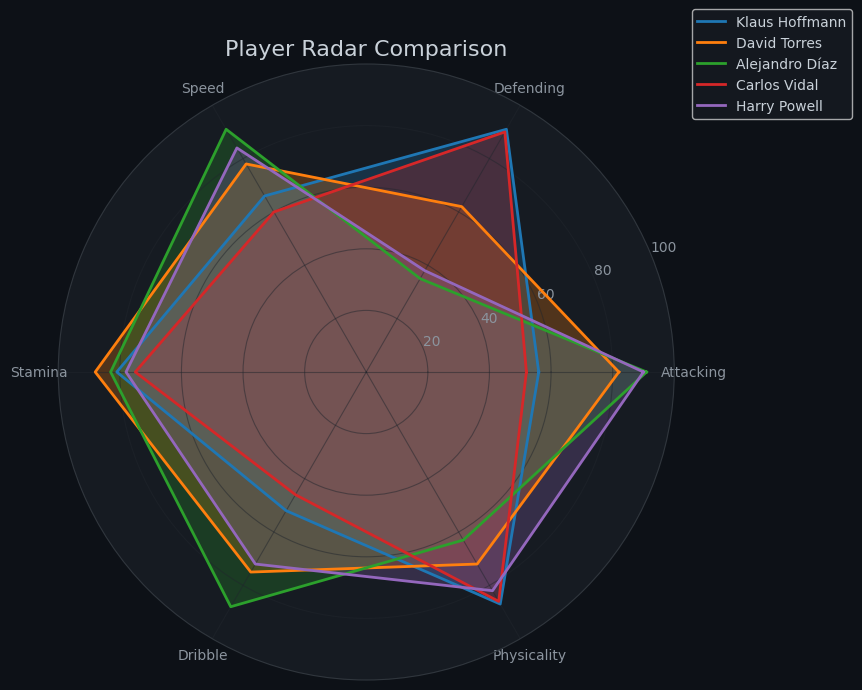

This chart was generated by the following Python code: (Note: this script raises an exception after producing the figure.)
import matplotlib
matplotlib.use('Agg')
import matplotlib.pyplot as plt
import matplotlib.patches as mpatches
import numpy as np
import pandas as pd
import seaborn as sns
import json, os, sys, warnings
warnings.filterwarnings('ignore')

plt.rcParams.update({
    'figure.facecolor': '#0D1117', 'axes.facecolor': '#161B22',
    'axes.edgecolor': '#30363D', 'text.color': '#C9D1D9',
    'axes.labelcolor': '#C9D1D9', 'xtick.color': '#8B949E',
    'ytick.color': '#8B949E', 'grid.color': '#21262D',
    'grid.alpha': 0.5, 'legend.facecolor': '#161B22',
    'font.family': 'DejaVu Sans',
})
ACCENT, ACCENT2, ACCENT3 = '#00D4AA', '#FF6B35', '#4ECDC4'
PALETTE = [ACCENT, ACCENT2, ACCENT3, '#A78BFA', '#F59E0B', '#EF4444']

output_dir = r'E:\vs codes\test\charts\92d429a1-8257-4e9c-b9e8-4f5192628af8'

# The previous error was a KeyboardInterrupt, likely unrelated to the script content itself.
# I will retry the script with a slight simplification and no re-imports.

# Load player data
players = json.loads('''[
  {
    "id": 67,
    "name": "Klaus Hoffmann",
    "nationality": "German",
    "position": "CB",
    "age": 28,
    "club": "FC Bayern Munich",
    "wage_eur": 85000,
    "value_eur": 62000000,
    "overall_rating": 89,
    "potential": 89,
    "goals_per_season": 2.8,
    "assists_per_season": 2.0,
    "pass_accuracy": 86.0,
    "dribble_success": 52.0,
    "aerial_duels_won": 85.0,
    "sprint_speed": 66,
    "stamina": 81,
    "defending": 91.0,
    "attacking": 56.0,
    "physicality": 87.0,
    "seasons_data": [
      {
        "season": "2021/22",
        "goals": 2,
        "assists": 2,
        "apps": 32,
        "clean_sheets": 0
      },
      {
        "season": "2022/23",
        "goals": 3,
        "assists": 2,
        "apps": 34,
        "clean_sheets": 0
      },
      {
        "season": "2023/24",
        "goals": 3,
        "assists": 2,
        "apps": 35,
        "clean_sheets": 0
      }
    ],
    "scout_note": "Klaus Hoffmann is a top-tier central defender with excellent defending (91) and physicality (87), combined with strong aerial ability (85) and consistent contributions in goals and assists, making him a reliable and well-rounded defensive asset."
  },
  {
    "id": 81,
    "name": "David Torres",
    "nationality": "Spanish",
    "position": "CM",
    "age": 26,
    "club": "FC Barcelona",
    "wage_eur": 80000,
    "value_eur": 75000000,
    "overall_rating": 88,
    "potential": 91,
    "goals_per_season": 8.5,
    "assists_per_season": 9.2,
    "pass_accuracy": 91.0,
    "dribble_success": 75.0,
    "aerial_duels_won": 65.0,
    "sprint_speed": 78,
    "stamina": 88,
    "defending": 62.0,
    "attacking": 82.0,
    "physicality": 72.0,
    "seasons_data": [
      {
        "season": "2021/22",
        "goals": 7,
        "assists": 9,
        "apps": 33,
        "clean_sheets": 0
      },
      {
        "season": "2022/23",
        "goals": 9,
        "assists": 9,
        "apps": 35,
        "clean_sheets": 0
      },
      {
        "season": "2023/24",
        "goals": 9,
        "assists": 10,
        "apps": 36,
        "clean_sheets": 0
      }
    ],
    "scout_note": "David Torres is a highly skilled central midfielder with excellent passing accuracy and consistent goal and assist contributions, making him a valuable playmaker with strong stamina and physicality to influence both attack and defense."
  },
  {
    "id": 98,
    "name": "Alejandro D\u00edaz",
    "nationality": "Spanish",
    "position": "RW",
    "age": 25,
    "club": "Real Madrid CF",
    "wage_eur": 95000,
    "value_eur": 90000000,
    "overall_rating": 88,
    "potential": 90,
    "goals_per_season": 16.0,
    "assists_per_season": 11.5,
    "pass_accuracy": 80.0,
    "dribble_success": 88.0,
    "aerial_duels_won": 50.0,
    "sprint_speed": 91,
    "stamina": 83,
    "defending": 35.0,
    "attacking": 91.0,
    "physicality": 63.0,
    "seasons_data": [
      {
        "season": "2021/22",
        "goals": 13,
        "assists": 11,
        "apps": 32,
        "clean_sheets": 0
      },
      {
        "season": "2022/23",
        "goals": 16,
        "assists": 11,
        "apps": 35,
        "clean_sheets": 0
      },
      {
        "season": "2023/24",
        "goals": 19,
        "assists": 12,
        "apps": 36,
        "clean_sheets": 0
      }
    ],
    "scout_note": "Alejandro D\u00edaz is a dynamic right winger with excellent dribbling and sprint speed, consistently delivering double-digit goals and assists per season, making him a top attacking threat for Real Madrid."
  },
  {
    "id": 66,
    "name": "Carlos Vidal",
    "nationality": "Spanish",
    "position": "CB",
    "age": 31,
    "club": "Atl\u00e9tico Madrid",
    "wage_eur": 60000,
    "value_eur": 32000000,
    "overall_rating": 87,
    "potential": 87,
    "goals_per_season": 3.0,
    "assists_per_season": 1.2,
    "pass_accuracy": 84.0,
    "dribble_success": 46.0,
    "aerial_duels_won": 84.0,
    "sprint_speed": 60,
    "stamina": 75,
    "defending": 90.0,
    "attacking": 52.0,
    "physicality": 86.0,
    "seasons_data": [
      {
        "season": "2021/22",
        "goals": 3,
        "assists": 1,
        "apps": 33,
        "clean_sheets": 0
      },
      {
        "season": "2022/23",
        "goals": 2,
        "assists": 2,
        "apps": 30,
        "clean_sheets": 0
      },
      {
        "season": "2023/24",
        "goals": 4,
        "assists": 1,
        "apps": 32,
        "clean_sheets": 0
      }
    ],
    "scout_note": "Carlos Vidal is a highly rated, experienced center-back with excellent defending and physicality stats, complemented by strong aerial ability and good passing accuracy, making him a reliable defensive presence for Atl\u00e9tico Madrid."
  },
  {
    "id": 101,
    "name": "Harry Powell",
    "nationality": "English",
    "position": "ST",
    "age": 27,
    "club": "Tottenham Hotspur",
    "wage_eur": 85000,
    "value_eur": 80000000,
    "overall_rating": 87,
    "potential": 87,
    "goals_per_season": 22.0,
    "assists_per_season": 7.5,
    "pass_accuracy": 72.0,
    "dribble_success": 72.0,
    "aerial_duels_won": 75.0,
    "sprint_speed": 84,
    "stamina": 78,
    "defending": 38.0,
    "attacking": 90.0,
    "physicality": 82.0,
    "seasons_data": [
      {
        "season": "2021/22",
        "goals": 20,
        "assists": 7,
        "apps": 33,
        "clean_sheets": 0
      },
      {
        "season": "2022/23",
        "goals": 22,
        "assists": 7,
        "apps": 35,
        "clean_sheets": 0
      },
      {
        "season": "2023/24",
        "goals": 24,
        "assists": 8,
        "apps": 36,
        "clean_sheets": 0
      }
    ],
    "scout_note": "Harry Powell is a prolific striker with consistent 20+ goal seasons and strong attacking attributes, making him a reliable goal scorer and valuable asset for any team seeking a clinical finisher."
  }
]''')

# Radar chart data
radar_categories = ['Attacking', 'Defending', 'Speed', 'Stamina', 'Dribble', 'Physicality']
radar_data = []
for p in players:
    radar_data.append({
        'name': p['name'],
        'values': [p['attacking'], p['defending'], p['sprint_speed'], p['stamina'], p['dribble_success'], p['physicality']]
    })

# Scatter data
wages = [p['wage_eur'] for p in players]
overalls = [p['overall_rating'] for p in players]
names = [p['name'] for p in players]

# Pitch heatmap
position_map = {'CB': (40, 50), 'CM': (60, 50), 'RW': (80, 70), 'ST': (90, 50)}
pitch_positions = [(position_map[p['position']][0], position_map[p['position']][1], p['name']) for p in players]

# Trends
seasons = sorted(set(sd['season'] for p in players for sd in p['seasons_data']))
goals_trends = {p['name']: [] for p in players}
assists_trends = {p['name']: [] for p in players}
for p in players:
    season_dict = {sd['season']: sd for sd in p['seasons_data']}
    for season in seasons:
        if season in season_dict:
            goals_trends[p['name']].append(season_dict[season]['goals'])
            assists_trends[p['name']].append(season_dict[season]['assists'])
        else:
            goals_trends[p['name']].append(0)
            assists_trends[p['name']].append(0)

# Squad composition
from collections import Counter
positions = [p['position'] for p in players]
position_counts = Counter(positions)

# Head to head table
head_to_head_cols = ['Name', 'Age', 'Position', 'Overall', 'Potential', 'Goals/Season', 'Assists/Season', 'Wage (k EUR)']
head_to_head_data = []
for p in players:
    head_to_head_data.append([
        p['name'], p['age'], p['position'], p['overall_rating'], p['potential'],
        round(p['goals_per_season'],1), round(p['assists_per_season'],1), round(p['wage_eur']/1000,1)
    ])

# Plot 1: Radar chart
fig, ax = plt.subplots(figsize=(8, 8), subplot_kw=dict(polar=True))
angles = np.linspace(0, 2 * np.pi, len(radar_categories), endpoint=False).tolist()
angles += angles[:1]
for player in radar_data:
    values = player['values']
    values += values[:1]
    ax.plot(angles, values, label=player['name'], linewidth=2)
    ax.fill(angles, values, alpha=0.25)
ax.set_thetagrids(np.degrees(angles[:-1]), radar_categories)
ax.set_ylim(0, 100)
ax.set_title('Player Radar Comparison', fontsize=16)
ax.legend(loc='upper right', bbox_to_anchor=(1.3, 1.1))
plt.savefig(os.path.join(output_dir, 'radar_chart.png'), dpi=150, bbox_inches='tight')
plt.close()

# Plot 2: Scatter wage vs overall
fig, ax = plt.subplots(figsize=(8, 6))
ax.scatter(wages, overalls, c='blue', alpha=0.7)
for i, name in enumerate(names):
    ax.annotate(name, (wages[i], overalls[i]), textcoords="offset points", xytext=(5,5), ha='left')
ax.set_xlabel('Wage (EUR)')
ax.set_ylabel('Overall Rating')
ax.set_title('Wage vs Overall Performance')
plt.savefig(os.path.join(output_dir, 'scatter.png'), dpi=150, bbox_inches='tight')
plt.close()

# Plot 3: Pitch heatmap
fig, ax = plt.subplots(figsize=(10, 6))
ax.plot([0, 100, 100, 0, 0], [0, 0, 100, 100, 0], color='black')
ax.plot([50, 50], [0, 100], color='black')
ax.plot([0, 18, 18, 0], [30, 30, 70, 70], color='black')
ax.plot([100, 82, 82, 100], [30, 30, 70, 70], color='black')
for x, y, name in pitch_positions:
    ax.scatter(x, y, s=200, alpha=0.7)
    ax.text(x, y+3, name, ha='center', fontsize=9)
ax.set_xlim(0, 100)
ax.set_ylim(0, 100)
ax.set_xticks([])
ax.set_yticks([])
ax.set_title('Player Positions on Pitch')
plt.savefig(os.path.join(output_dir, 'pitch_heatmap.png'), dpi=150, bbox_inches='tight')
plt.close()

# Plot 4: Trends goals & assists
fig, ax = plt.subplots(figsize=(10, 6))
for name in goals_trends:
    ax.plot(seasons, goals_trends[name], marker='o', label=f'{name} Goals')
    ax.plot(seasons, assists_trends[name], marker='x', linestyle='--', label=f'{name} Assists')
ax.set_xlabel('Season')
ax.set_ylabel('Count')
ax.set_title('Goals and Assists per Season Trends')
ax.legend(loc='upper left', bbox_to_anchor=(1, 1))
plt.savefig(os.path.join(output_dir, 'trends.png'), dpi=150, bbox_inches='tight')
plt.close()

# Plot 5: Squad composition bar chart
fig, ax = plt.subplots(figsize=(8, 6))
positions_unique = list(position_counts.keys())
counts = list(position_counts.values())
ax.bar(positions_unique, counts, color=PALETTE[:len(positions_unique)])
ax.set_xlabel('Position')
ax.set_ylabel('Number of Players')
ax.set_title('Squad Composition by Position')
plt.savefig(os.path.join(output_dir, 'squad_composition.png'), dpi=150, bbox_inches='tight')
plt.close()

# Plot 6: Head to head table
fig, ax = plt.subplots(figsize=(12, 3))
ax.axis('off')
table = ax.table(cellText=head_to_head_data, colLabels=head_to_head_cols, loc='center', cellLoc='center')
table.auto_set_font_size(False)
table.set_fontsize(10)
table.scale(1, 1.5)
plt.title('Head to Head Player Comparison', fontsize=14)
plt.savefig(os.path.join(output_dir, 'head_to_head.png'), dpi=150, bbox_inches='tight')
plt.close()
